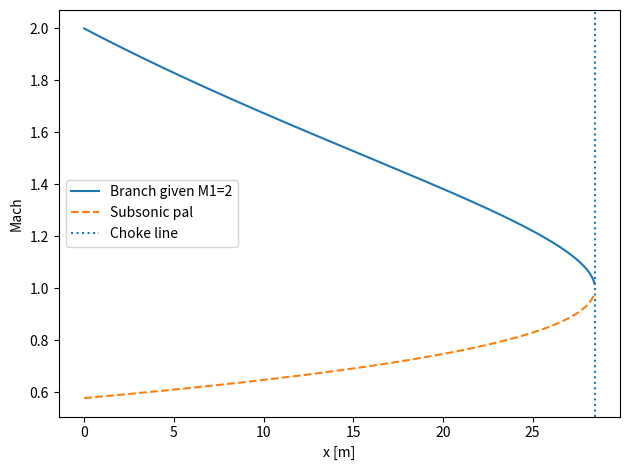

This figure's Python source:
# -*- coding: utf-8 -*-
"""
Created on Sun Nov  2 13:57:17 2025

@author: coled_agkeohi
"""

# IFM HW22: Rayleigh Flow

#symbolically solve rayleigh flow equations to plot both branches of mach number


import sympy as sp

x, u, p, rho, h = sp.symbols('x u p rho h', real = True)
gamma, rho1, u1, p1, h1, qw, d = sp.symbols('gamma rho1 u1 p1 h1 qw d', positive=True)

Qprime = 4*qw/(rho1*u1*d)  #dQ/dx term
Qx = Qprime*x

# equations to be solved

eq_cont = sp.Eq(rho*u, rho1*u1)
eq_mom = sp.Eq(rho*u**2 + p, rho1*u1**2+p1)
eq_h = sp.Eq(h, gamma/(gamma-1)*p/rho)
eq_eng = sp.Eq(h + u**2/2, h1+u1**2/2 + Qx)

#elim rho, p
rho_expr = sp.solve(eq_cont, rho)[0]
p_expr = sp.solve(eq_mom.subs(rho,rho_expr), p)[0]

#sub into h and energy

h_expr   = eq_h.rhs.subs({rho: rho_expr, p: p_expr})

#energy as a function of u

eq_u = sp.simplify(sp.Eq(h_expr + u**2/2, h1 + u1**2/2 +Qx))

#solve for u(x) as two branches

u_branches = sp.solve(sp.together(eq_u), u)

eq_u_poly = sp.expand((h_expr + u**2/2) - (h1 + u1**2/2 + Qx)) # bring everything to LHS
poly_u = sp.Poly(eq_u_poly, u)
alpha = poly_u.coeff_monomial(u**2)
beta = -poly_u.coeff_monomial(u)
C_x = poly_u.coeff_monomial(1)
Delta = sp.simplify(beta**2 - 4*alpha*C_x) # discriminant of polynomial
x_star_solutions = sp.solve(sp.Eq(Delta, 0), x)
x_star = x_star_solutions[0]

#Convert each u-branch into Mach number M(x) 
def M_of(u_expr):
    rho_x = sp.simplify(rho_expr.subs(u, u_expr))                # rho(u(x))
    p_x   = sp.simplify(p_expr.subs(u, u_expr))                  # p(u(x))
    a_x   = sp.sqrt(gamma * p_x / rho_x)                         # speed of sound
    return sp.simplify(u_expr / a_x)                             # Mach

M_branches = [M_of(ub) for ub in u_branches]

# now plug in data, plot

R = 287.0
T1 = 300.0
M1 = 2.0
gamma_val = 1.4

a1 = (gamma_val*R*T1)**0.5
u1_num = M1*a1
rho1_num = 1.0e5/(R*T1)                       
cp = gamma_val*R/(gamma_val-1)
h1_num = cp*T1

subs_numeric = {
    gamma: gamma_val, p1: 1.0e5, u1: u1_num, rho1: rho1_num,
    h1: h1_num, qw: 1.0e4, d: 0.01
}

# Evaluate x* and turn the symbolic M(x) into fast numeric callables
xstar = float(sp.N(x_star.subs(subs_numeric)))    # choke location

M_plus = sp.lambdify(x, sp.N(M_branches[1].subs(subs_numeric)), 'numpy')
M_minus = sp.lambdify(x, sp.N(M_branches[0].subs(subs_numeric)), 'numpy')
xstar = float(sp.N(x_star.subs(subs_numeric)))

import numpy as np
xgrid = np.linspace(0.0, 0.999*xstar, 400)  # a hair further from xstar

M_upper = np.real_if_close(M_plus(xgrid))
M_lower = np.real_if_close(M_minus(xgrid))


import matplotlib.pyplot as plt

# pick inlet-matching branch
M1 = 2.0
M0 = [float(M_plus(0.0)), float(M_minus(0.0))]
idx_phys = int(np.argmin([abs(M - M1) for M in M0]))
M_phys = [M_plus, M_minus][idx_phys]
M_comp = [M_plus, M_minus][1 - idx_phys]

M_phys_vals = np.real_if_close(M_phys(xgrid))
M_comp_vals = np.real_if_close(M_comp(xgrid))

plt.figure()
plt.plot(xgrid, M_phys_vals, label="Branch given M1=2")
plt.plot(xgrid, M_comp_vals, "--", label="Subsonic pal")
plt.axvline(xstar, linestyle=":", label="Choke line")
plt.xlabel("x [m]"); plt.ylabel("Mach"); plt.legend(); plt.tight_layout(); plt.show()
